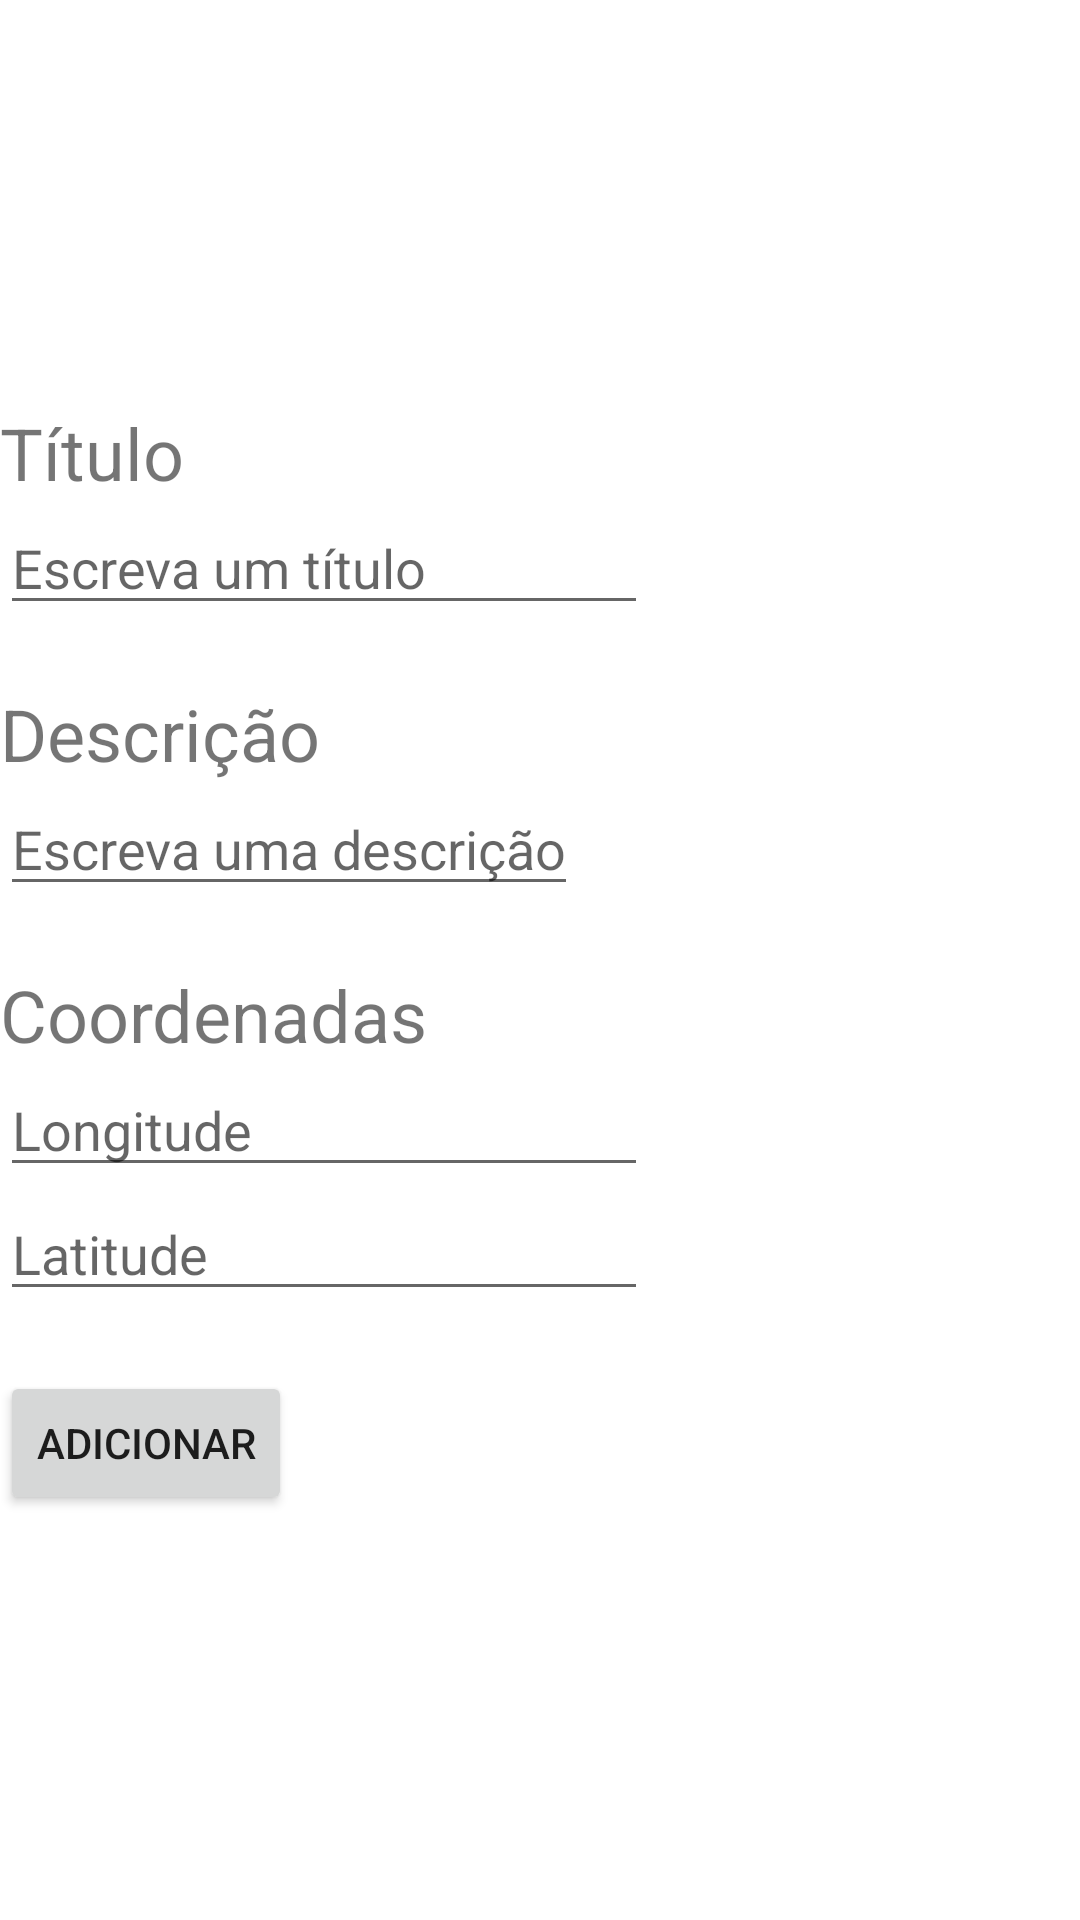

Reconstruct the res/layout file that produces this screen, plus the resources it refers to.
<!-- AndroidManifest.xml: application theme Theme.CmpMovel -->
<!-- res/layout/activity_criar_marcador.xml -->
<?xml version="1.0" encoding="utf-8"?>
<androidx.appcompat.widget.LinearLayoutCompat xmlns:android="http://schemas.android.com/apk/res/android"
    xmlns:app="http://schemas.android.com/apk/res-auto"
    xmlns:tools="http://schemas.android.com/tools"
    android:layout_width="match_parent"
    android:layout_height="match_parent"
    tools:context=".api.mapa.CriarMarcador"
    android:orientation="vertical"
    android:gravity="center_vertical"
    android:layout_marginLeft="50dp"
    >


    <TextView
        android:id="@+id/tituloTextView"
        android:layout_width="wrap_content"
        android:layout_height="wrap_content"

        android:text="Título"
        android:textSize="24sp" />

    <EditText

        android:id="@+id/criar_Titulo_Marcador"
        android:layout_width="216dp"
        android:layout_height="wrap_content"
        android:layout_below="@+id/tituloTextView"

        android:layout_marginBottom="20dp"
        android:hint="Escreva um título" />


    <TextView
        android:id="@+id/descricaoTextView"
        android:layout_width="142dp"
        android:layout_height="wrap_content"

        android:text="Descrição"
        android:textSize="24sp" />

    <EditText
        android:id="@+id/criar_descricao_Marcador"
        android:layout_width="wrap_content"
        android:layout_height="wrap_content"
        android:layout_marginBottom="20dp"
        android:hint="Escreva uma descrição" />

    <TextView
        android:id="@+id/tituloTextView2"
        android:layout_width="wrap_content"
        android:layout_height="wrap_content"

        android:text="Coordenadas"
        android:textSize="24sp" />

    <EditText

        android:id="@+id/criar_longitude"
        android:layout_width="216dp"
        android:layout_height="wrap_content"
        android:layout_below="@+id/tituloTextView"


        android:hint="Longitude" />

    <EditText

        android:id="@+id/criar_latitude"
        android:layout_width="216dp"
        android:layout_height="wrap_content"
        android:layout_below="@+id/tituloTextView"
        android:layout_marginBottom="20dp"

        android:hint="Latitude" />

    <Button
        android:id="@+id/criar_marcador"
        android:layout_width="wrap_content"
        android:layout_height="wrap_content"

        android:text="Adicionar"

        />

</androidx.appcompat.widget.LinearLayoutCompat>
<!-- resources referenced by this layout -->
<resources>
  <style name="Theme.CmpMovel" parent="Theme.MaterialComponents.DayNight.DarkActionBar">
          
          <item name="colorPrimary">@color/purple_500</item>
          <item name="colorPrimaryVariant">@color/purple_700</item>
          <item name="colorOnPrimary">@color/white</item>
          
          <item name="colorSecondary">@color/teal_200</item>
          <item name="colorSecondaryVariant">@color/teal_700</item>
          <item name="colorOnSecondary">@color/black</item>
          
          <item name="android:statusBarColor" tools:targetApi="l">?attr/colorPrimaryVariant</item>
          
      </style>
  <!-- not gathered from this repository: default colours our renderer supplied (Android Studio template values) -->
  <color name="purple_500">#FF6200EE</color>
  <color name="purple_700">#FF3700B3</color>
  <color name="teal_200">#FF03DAC5</color>
  <color name="teal_700">#FF018786</color>
  <color name="black">#FF000000</color>
  <color name="white">#FFFFFFFF</color>
</resources>
